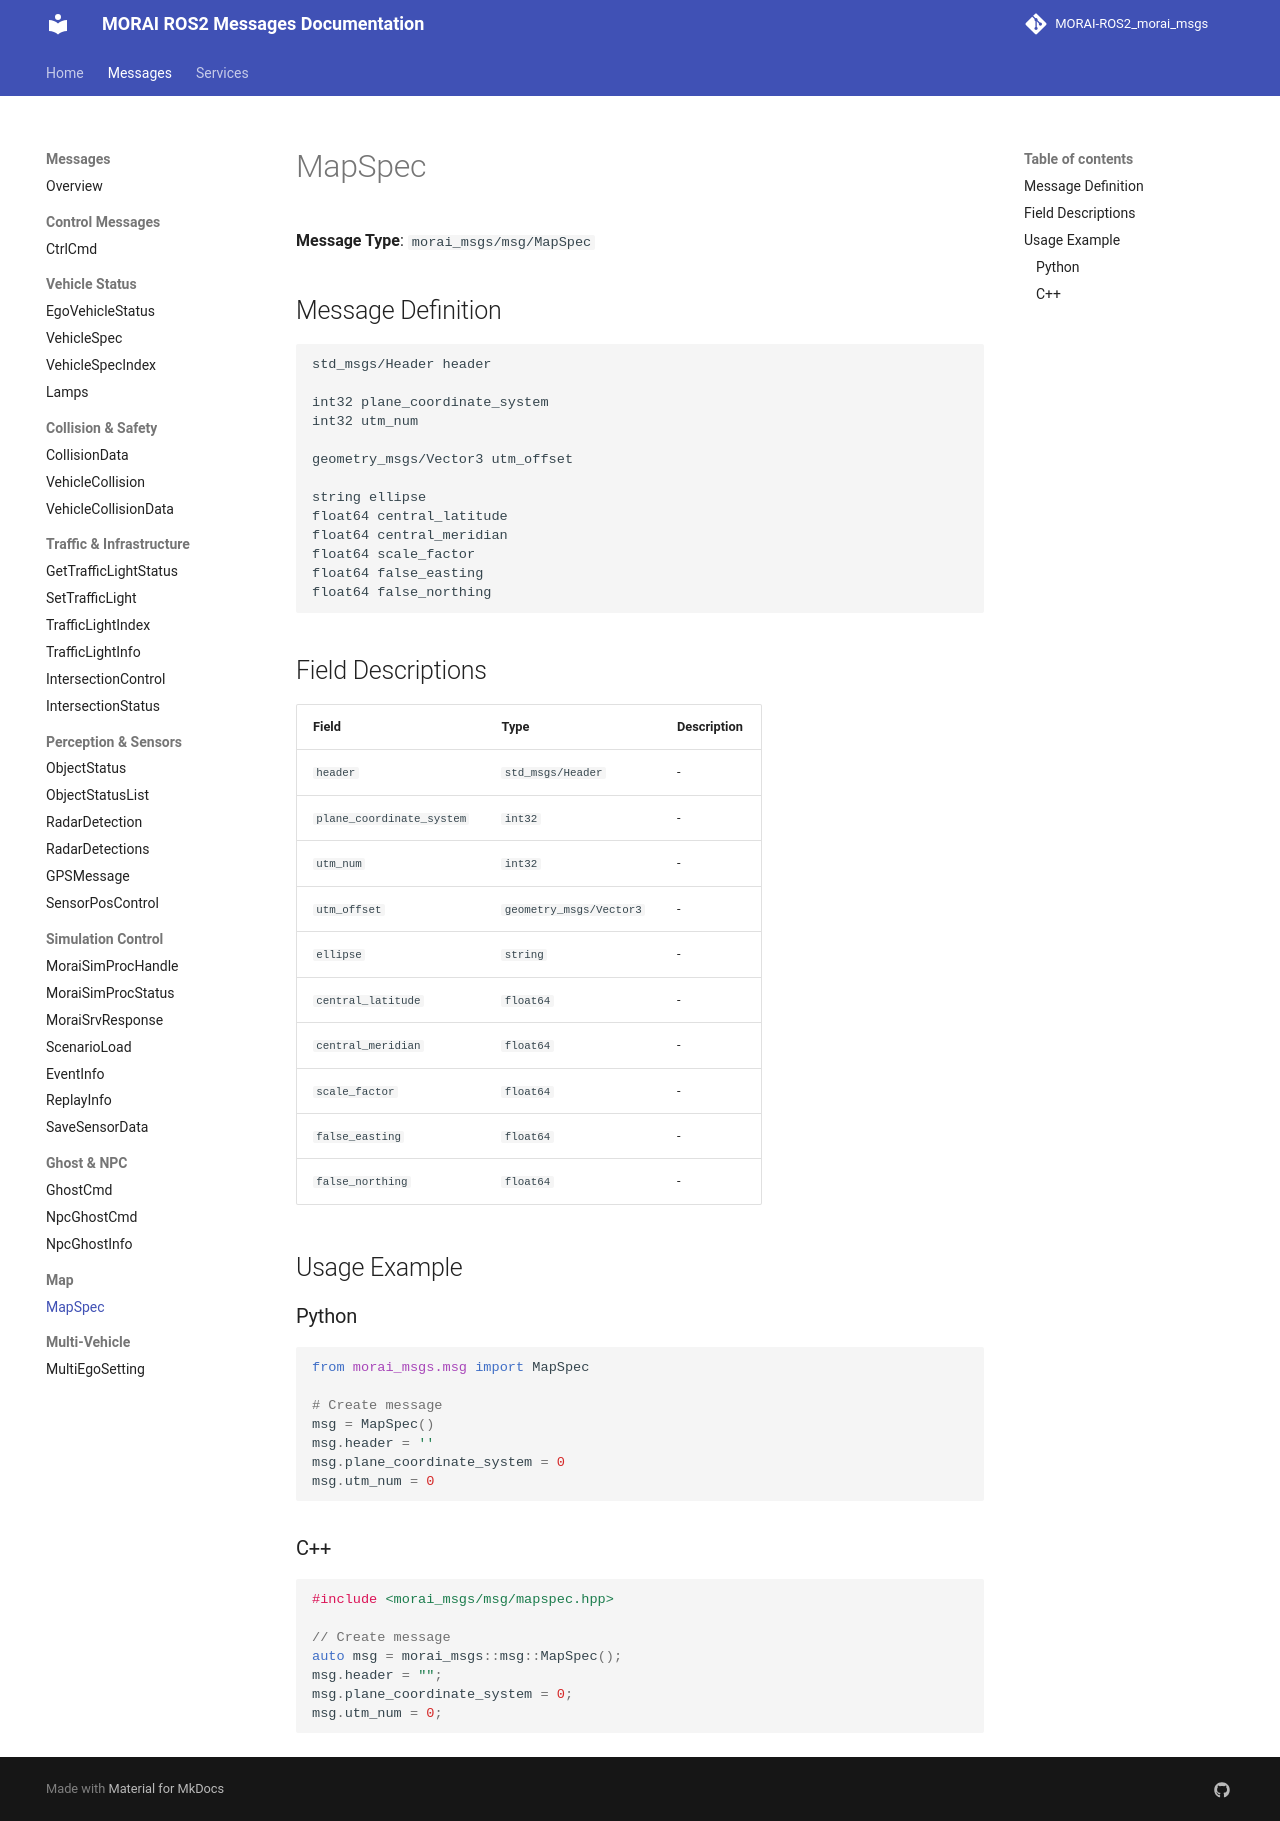

repository: Proejct-MR-2026/MR_Morai-Autoware_Morai-Disturbance-msg · page: messages/MapSpec/index.html · generator: mkdocs

# MapSpec

**Message Type**: `morai_msgs/msg/MapSpec`

## Message Definition

```
std_msgs/Header header

int32 plane_coordinate_system
int32 utm_num

geometry_msgs/Vector3 utm_offset

string ellipse
float64 central_latitude
float64 central_meridian
float64 scale_factor
float64 false_easting
float64 false_northing
```

## Field Descriptions

| Field | Type | Description |
|-------|------|-------------|
| `header` | `std_msgs/Header` | - |
| `plane_coordinate_system` | `int32` | - |
| `utm_num` | `int32` | - |
| `utm_offset` | `geometry_msgs/Vector3` | - |
| `ellipse` | `string` | - |
| `central_latitude` | `float64` | - |
| `central_meridian` | `float64` | - |
| `scale_factor` | `float64` | - |
| `false_easting` | `float64` | - |
| `false_northing` | `float64` | - |

## Usage Example

### Python

```python
from morai_msgs.msg import MapSpec

# Create message
msg = MapSpec()
msg.header = ''
msg.plane_coordinate_system = 0
msg.utm_num = 0
```

### C++

```cpp
#include <morai_msgs/msg/mapspec.hpp>

// Create message
auto msg = morai_msgs::msg::MapSpec();
msg.header = "";
msg.plane_coordinate_system = 0;
msg.utm_num = 0;
```
